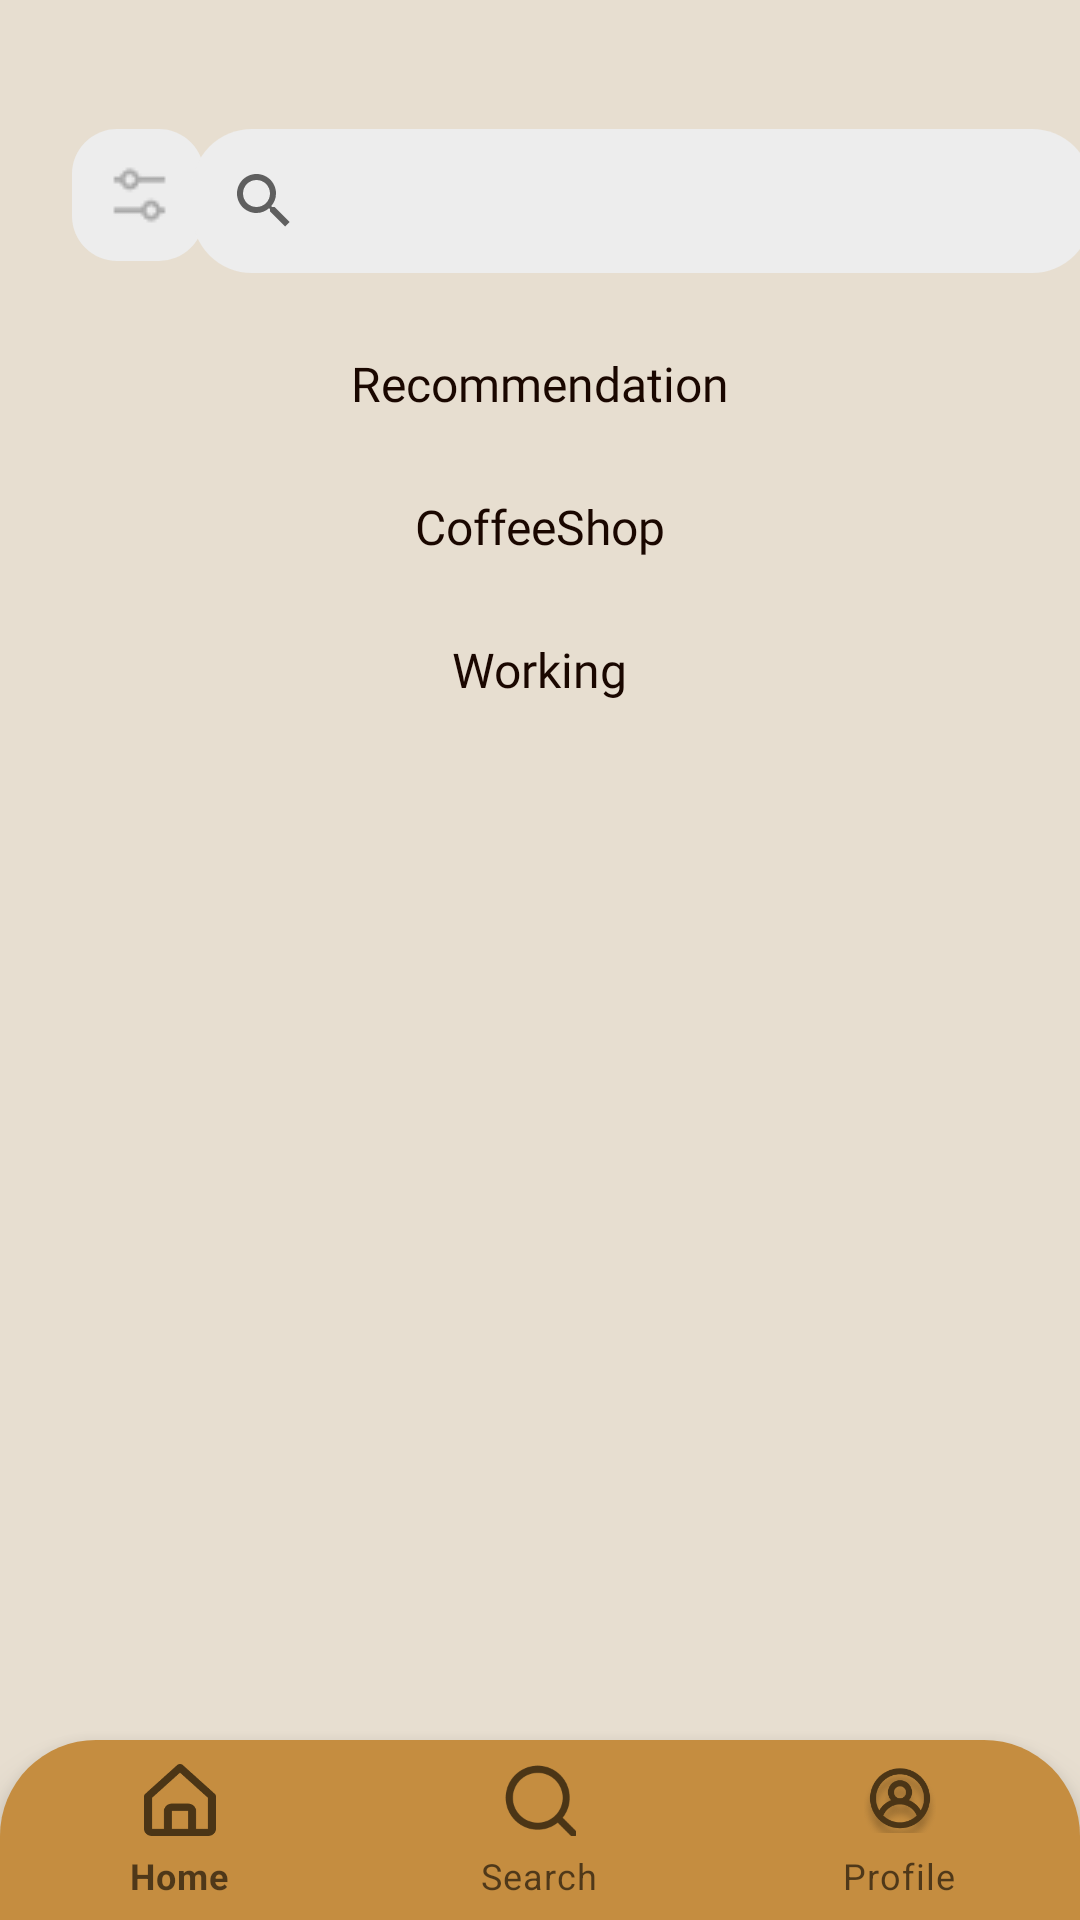

Produce the Android XML layout that renders to this screen, including the resource entries it uses.
<!-- AndroidManifest.xml: application theme Theme.HackathonTelkomUniversity -->
<!-- res/layout/activity_search.xml -->
<?xml version="1.0" encoding="utf-8"?>
<androidx.constraintlayout.widget.ConstraintLayout
    xmlns:android="http://schemas.android.com/apk/res/android"
    xmlns:app="http://schemas.android.com/apk/res-auto"
    xmlns:tools="http://schemas.android.com/tools"
    android:layout_width="match_parent"
    android:layout_height="match_parent"
    android:scrollbars="vertical"
    tools:context=".Second_SearchActivity">

    <ImageView
        android:id="@+id/bg_menu_coffee"
        android:background="#E7DED0"
        android:layout_width="match_parent"
        android:layout_height="match_parent"
        android:scaleType="centerCrop"
        app:layout_constraintBottom_toBottomOf="parent"
        app:layout_constraintEnd_toEndOf="parent"
        app:layout_constraintStart_toStartOf="parent"
        app:layout_constraintTop_toTopOf="parent"
        android:layout_alignParentBottom="true"
        android:layout_alignParentTop="true"
        />


    <ImageButton
        android:id="@+id/bt_filter"
        android:layout_width="44dp"
        android:layout_height="44dp"
        android:layout_marginStart="24dp"
        android:layout_marginTop="43dp"
        android:background="@drawable/button_option"
        app:layout_constraintStart_toStartOf="parent"
        app:layout_constraintTop_toTopOf="parent"
        android:src="@drawable/option_20px"
        />


    <androidx.appcompat.widget.SearchView
        android:id="@+id/search_bar"
        android:layout_width="300dp"
        android:layout_height="48dp"
        android:layout_marginTop="43dp"
        android:background="@drawable/bg_search"
        app:queryHint="Search Here"
        app:layout_constraintEnd_toEndOf="parent"
        app:layout_constraintStart_toEndOf="@id/bt_filter"
        app:layout_constraintTop_toTopOf="parent" />

            <TextView
                android:id="@+id/tv_rec"
                android:layout_width="wrap_content"
                android:layout_height="wrap_content"
                android:layout_marginTop="26dp"
                android:text="Recommendation"
                android:textSize="16sp"
                android:textColor="#1A0700"
                android:fontFamily="@font/poppins_bold"
                app:layout_constraintEnd_toEndOf="parent"
                app:layout_constraintStart_toStartOf="parent"
                app:layout_constraintTop_toBottomOf="@+id/search_bar" />

            <androidx.recyclerview.widget.RecyclerView
                android:id="@+id/rec_recommend"
                android:layout_width="match_parent"
                android:layout_height="wrap_content"
                android:scrollbars="horizontal"
                android:visibility="visible"
                app:layout_constraintEnd_toEndOf="parent"
                app:layout_constraintStart_toStartOf="parent"
                app:layout_constraintTop_toBottomOf="@id/tv_rec"
                tools:listitem="@layout/item_recommend"
                />

            <TextView
                android:id="@+id/tv_coffee"
                android:layout_width="wrap_content"
                android:layout_height="wrap_content"
                android:layout_marginTop="26dp"
                android:text="CoffeeShop"
                android:textSize="16sp"
                android:textColor="#1A0700"
                android:fontFamily="@font/poppins_bold"
                app:layout_constraintEnd_toEndOf="parent"
                app:layout_constraintStart_toStartOf="parent"
                app:layout_constraintTop_toBottomOf="@id/rec_recommend" />

            <androidx.recyclerview.widget.RecyclerView
                android:id="@+id/rec_coffee"
                android:layout_width="match_parent"
                android:layout_height="wrap_content"
                android:scrollbars="horizontal"
                android:visibility="visible"
                app:layout_constraintEnd_toEndOf="parent"
                app:layout_constraintStart_toStartOf="parent"
                app:layout_constraintTop_toBottomOf="@id/tv_coffee"
                tools:listitem="@layout/item_coffee" />

            <TextView
                android:id="@+id/tv_working"
                android:layout_width="wrap_content"
                android:layout_height="wrap_content"
                android:layout_marginTop="26dp"
                android:text="Working"
                android:textSize="16sp"
                android:textColor="#1A0700"
                android:fontFamily="@font/poppins_bold"
                app:layout_constraintEnd_toEndOf="parent"
                app:layout_constraintStart_toStartOf="parent"
                app:layout_constraintTop_toBottomOf="@id/rec_coffee" />

            <androidx.recyclerview.widget.RecyclerView
                android:id="@+id/rec_working"
                android:layout_width="match_parent"
                android:layout_height="wrap_content"
                android:scrollbars="horizontal"
                android:visibility="visible"
                app:layout_constraintEnd_toEndOf="parent"
                app:layout_constraintStart_toStartOf="parent"
                app:layout_constraintTop_toBottomOf="@id/tv_working"
                tools:listitem="@layout/item_working" />

    <LinearLayout
        android:id="@+id/linearSearch"
        android:layout_width="match_parent"
        android:layout_height="570dp"
        android:background="#E7DED0"
        android:visibility="gone"
        app:layout_constraintTop_toBottomOf="@id/search_bar"
        app:layout_constraintStart_toStartOf="parent"
        app:layout_constraintEnd_toEndOf="parent">
        <androidx.recyclerview.widget.RecyclerView
            android:id="@+id/rec_search"
            android:layout_width="match_parent"
            android:layout_height="570dp"
            android:scrollbars="vertical"
            app:layout_constraintEnd_toEndOf="parent"
            app:layout_constraintStart_toStartOf="parent"
            app:layout_constraintTop_toBottomOf="@id/search_bar"
            tools:listitem="@layout/item_search">
        </androidx.recyclerview.widget.RecyclerView>
    </LinearLayout>

    <com.google.android.material.bottomnavigation.BottomNavigationView
        android:id="@+id/bottom_navigation"
        android:layout_width="match_parent"
        android:layout_height="60dp"
        app:layout_constraintStart_toStartOf="parent"
        app:layout_constraintEnd_toEndOf="parent"
        app:layout_constraintBottom_toBottomOf="parent"
        android:background="@drawable/navbar"
        app:itemIconTint="@drawable/selector"
        app:itemTextColor="@drawable/selector"
        app:menu="@menu/menu_navigation" />
</androidx.constraintlayout.widget.ConstraintLayout>
<!-- res/layout/item_recommend.xml (included above) -->
<?xml version="1.0" encoding="utf-8"?>
<androidx.cardview.widget.CardView
    xmlns:card_view="http://schemas.android.com/apk/res-auto"
    xmlns:android="http://schemas.android.com/apk/res/android"
    android:id="@+id/cardview"
    android:layout_width="260dp"
    android:layout_height="140dp"
    card_view:cardCornerRadius="5dp"
    android:layout_marginHorizontal="7dp"
    android:layout_marginBottom="10dp"
    android:layout_gravity="center"
    >
    <ImageView
        android:id="@+id/iv_bg_coffee"
        android:layout_width="match_parent"
        android:layout_height="match_parent"
        android:scaleType="centerCrop"
        android:src="@color/grey"/>
    <LinearLayout
        android:layout_width="wrap_content"
        android:layout_height="wrap_content"
        android:layout_marginTop="120dp"
        android:layout_gravity="center_horizontal"
        >
        <TextView
            android:id="@+id/rec_name"
            android:layout_width="wrap_content"
            android:layout_height="wrap_content"
            android:text="Sekawan"
            android:paddingHorizontal="10dp"
            android:background="@drawable/bg_text_center"
            android:fontFamily="@font/poppins"
            android:textColor="@color/white"
            />
    </LinearLayout>
</androidx.cardview.widget.CardView>
<!-- res/layout/item_coffee.xml (included above) -->
<?xml version="1.0" encoding="utf-8"?>
<androidx.cardview.widget.CardView
    xmlns:card_view="http://schemas.android.com/apk/res-auto"
    xmlns:android="http://schemas.android.com/apk/res/android"
    android:id="@+id/cardview"
    android:layout_width="260dp"
    android:layout_height="140dp"
    card_view:cardCornerRadius="5dp"
    android:layout_marginHorizontal="7dp"
    android:layout_marginBottom="10dp"
    >
    <ImageView
        android:id="@+id/iv_bg_coffee"
        android:layout_width="match_parent"
        android:layout_height="match_parent"
        android:src="@color/grey"/>
    <LinearLayout
        android:layout_width="wrap_content"
        android:layout_height="wrap_content"
        android:layout_gravity="center_horizontal"
        android:layout_marginTop="120dp">
        <TextView
            android:id="@+id/rec_name"
            android:layout_width="wrap_content"
            android:layout_height="wrap_content"
            android:text="Sekawan"
            android:textColor="@color/black"
            />
    </LinearLayout>
</androidx.cardview.widget.CardView>
<!-- res/layout/item_working.xml (included above) -->
<?xml version="1.0" encoding="utf-8"?>
<androidx.cardview.widget.CardView
    xmlns:card_view="http://schemas.android.com/apk/res-auto"
    xmlns:android="http://schemas.android.com/apk/res/android"
    android:id="@+id/cardview"
    android:layout_width="260dp"
    android:layout_height="140dp"
    card_view:cardCornerRadius="5dp"
    android:layout_marginHorizontal="7dp"
    android:layout_marginBottom="10dp"
    >
    <ImageView
        android:id="@+id/iv_bg_working"
        android:layout_width="match_parent"
        android:layout_height="match_parent"
        android:src="@color/grey"/>
    <LinearLayout
        android:layout_width="wrap_content"
        android:layout_height="wrap_content"
        android:layout_gravity="center_horizontal"
        android:layout_marginTop="120dp">
        <TextView
            android:id="@+id/rec_name"
            android:layout_width="wrap_content"
            android:layout_height="wrap_content"
            android:text="Sekawan"
            android:textColor="@color/black"
            />
    </LinearLayout>
</androidx.cardview.widget.CardView>
<!-- res/layout/item_search.xml (included above) -->
<?xml version="1.0" encoding="utf-8"?>
<androidx.cardview.widget.CardView
    xmlns:card_view="http://schemas.android.com/apk/res-auto"
    xmlns:android="http://schemas.android.com/apk/res/android"
    android:id="@+id/cardview"
    android:layout_width="match_parent"
    android:layout_height="140dp"
    card_view:cardCornerRadius="5dp"
    android:layout_marginHorizontal="7dp"
    android:layout_marginVertical="5dp"
    android:layout_marginBottom="10dp"
    >
    <ImageView
        android:id="@+id/iv_bg_coffee"
        android:layout_width="match_parent"
        android:layout_height="match_parent"
        android:scaleType="centerCrop"
        android:src="@color/grey"/>
    <LinearLayout
        android:layout_width="wrap_content"
        android:layout_height="wrap_content"
        android:gravity="center"
        >
        <TextView
            android:id="@+id/rec_name"
            android:layout_width="wrap_content"
            android:layout_height="wrap_content"
            android:text="Sekawan"
            android:paddingHorizontal="10dp"
            android:background="@drawable/bg_text_topleft"
            android:fontFamily="@font/poppins"
            android:textColor="@color/white"
            />
    </LinearLayout>
</androidx.cardview.widget.CardView>
<!-- resources referenced by this layout -->
<resources>
  <color name="black">#FF000000</color>
  <color name="grey">#E5E5E5</color>
  <color name="white">#FFFFFFFF</color>
  <!-- drawable bg_search (drawable) -->
  <?xml version="1.0" encoding="utf-8"?>
  <layer-list xmlns:android="http://schemas.android.com/apk/res/android">
      <item >
          <shape
              android:shape="rectangle">
              <solid
                  android:color="#EDEDED"/>
              <corners
                  android:radius="20dp"/>
          </shape>
      </item>
  
  
  </layer-list>
  <!-- drawable bg_text_center (drawable) -->
  <?xml version="1.0" encoding="utf-8"?>
  <layer-list xmlns:android="http://schemas.android.com/apk/res/android">
      <item >
          <shape
              android:shape="rectangle">
              <solid
                  android:color="#50000000"/>
              <corners
                  android:topLeftRadius="10dp"
                  android:topRightRadius="10dp"
                  />
          </shape>
      </item>
  
  
  </layer-list>
  <!-- drawable bg_text_topleft (drawable) -->
  <?xml version="1.0" encoding="utf-8"?>
  <layer-list xmlns:android="http://schemas.android.com/apk/res/android">
      <item >
          <shape
              android:shape="rectangle">
              <solid
                  android:color="#50000000"/>
              <corners
                  android:bottomRightRadius="10dp"
                  />
          </shape>
      </item>
  
  
  </layer-list>
  <!-- drawable button_option (drawable) -->
  <?xml version="1.0" encoding="utf-8"?>
  <layer-list xmlns:android="http://schemas.android.com/apk/res/android">
      <item >
          <shape
              android:shape="rectangle">
              <solid
                  android:color="#EDEDED"/>
              <corners
                  android:radius="15dp"/>
          </shape>
      </item>
  
  
  </layer-list>
  <!-- drawable navbar (drawable) -->
  <?xml version="1.0" encoding="utf-8"?>
  <layer-list xmlns:android="http://schemas.android.com/apk/res/android">
      <item >
          <shape
              android:shape="rectangle">
              <solid
                  android:color="@color/cream"/>
              <corners
                  android:topLeftRadius="32dp"
                  android:topRightRadius="32dp"
                  />
  
          </shape>
      </item>
  
  </layer-list>
  <!-- drawable option_20px: png bitmap (drawable, 598 bytes) -->
  <style name="Theme.HackathonTelkomUniversity" parent="Theme.MaterialComponents.DayNight.DarkActionBar">
          
          <item name="colorPrimary">@color/purple_500</item>
          <item name="colorPrimaryVariant">@color/purple_700</item>
          <item name="colorOnPrimary">@color/white</item>
          
          <item name="colorSecondary">@color/teal_200</item>
          <item name="colorSecondaryVariant">@color/teal_700</item>
          <item name="colorOnSecondary">@color/black</item>
          
          <item name="android:statusBarColor">?attr/colorPrimaryVariant</item>
          
      </style>
  <color name="cream">#C58D40</color>
  <color name="purple_500">#FF6200EE</color>
  <color name="purple_700">#FF3700B3</color>
  <color name="teal_200">#FF03DAC5</color>
  <color name="teal_700">#FF018786</color>
</resources>
